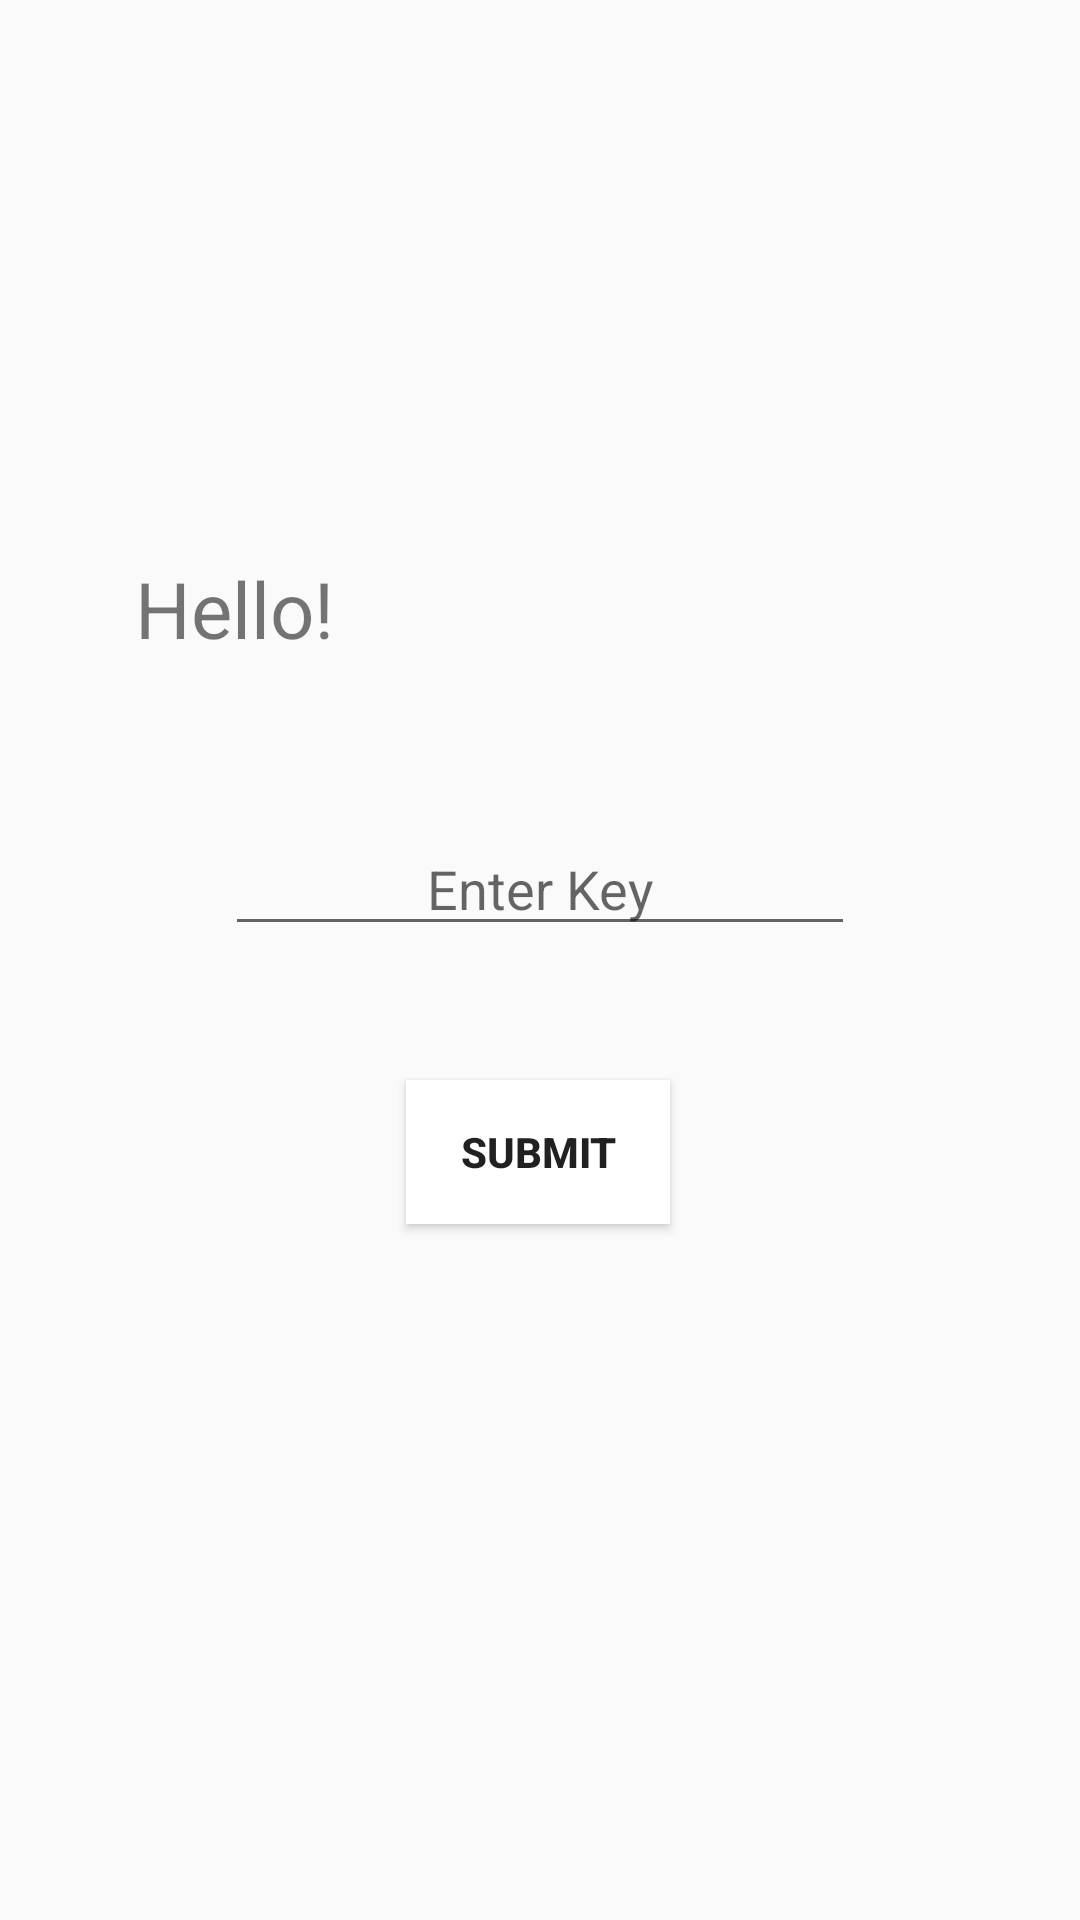

Android layout source for this screen:
<!-- AndroidManifest.xml: application theme AppTheme -->
<!-- res/layout/activity_enter_password.xml -->
<?xml version="1.0" encoding="utf-8"?>
<android.support.constraint.ConstraintLayout xmlns:android="http://schemas.android.com/apk/res/android"
    xmlns:app="http://schemas.android.com/apk/res-auto"
    xmlns:tools="http://schemas.android.com/tools"
    android:layout_width="match_parent"
    android:layout_height="match_parent"
    tools:context=".activities.EnterPassword">

    <Button
        android:id="@+id/actionSubmitPassword"
        android:layout_width="wrap_content"
        android:layout_height="wrap_content"
        android:layout_marginTop="360dp"
        android:background="@android:color/background_light"
        android:text="@string/action_submit"
        android:textStyle="bold"
        app:layout_constraintEnd_toEndOf="parent"
        app:layout_constraintHorizontal_bias="0.498"
        app:layout_constraintStart_toStartOf="parent"
        app:layout_constraintTop_toTopOf="parent" />

    <TextView
        android:id="@+id/textViewHello"
        android:layout_width="106dp"
        android:layout_height="38dp"
        android:layout_marginStart="76dp"
        android:layout_marginTop="184dp"
        android:layout_marginEnd="229dp"
        android:gravity="center"
        android:text="@string/hello"
        android:textSize="26sp"
        app:layout_constraintEnd_toEndOf="parent"
        app:layout_constraintHorizontal_bias="1.0"
        app:layout_constraintStart_toStartOf="parent"
        app:layout_constraintTop_toTopOf="parent" />

    <EditText
        android:id="@+id/editTextKey"
        android:layout_width="wrap_content"
        android:layout_height="wrap_content"
        android:layout_marginTop="274dp"
        android:ems="10"
        android:gravity="center"
        android:hint="@string/user_key"
        android:inputType="textPassword"
        app:layout_constraintEnd_toEndOf="parent"
        app:layout_constraintHorizontal_bias="0.5"
        app:layout_constraintStart_toStartOf="parent"
        app:layout_constraintTop_toTopOf="parent" />

    <TextView
        android:id="@+id/textViewName"
        android:layout_width="174dp"
        android:layout_height="38dp"
        android:layout_marginStart="16dp"
        android:layout_marginTop="184dp"
        android:text=""
        android:textSize="24sp"
        android:textStyle="bold"
        app:layout_constraintStart_toEndOf="@+id/textViewHello"
        app:layout_constraintTop_toTopOf="parent" />
</android.support.constraint.ConstraintLayout>
<!-- resources referenced by this layout -->
<resources>
  <string name="action_submit">Submit</string>
  <string name="hello">Hello!</string>
  <string name="user_key">Enter Key</string>
  <style name="AppTheme" parent="Theme.AppCompat.Light.DarkActionBar">
          
          <item name="colorPrimary">@color/colorPrimary</item>
          <item name="colorPrimaryDark">@color/colorPrimaryDark</item>
          <item name="colorAccent">@color/colorAccent</item>
      </style>
  <!-- not gathered from this repository: default colours our renderer supplied (Android Studio template values) -->
  <color name="colorPrimary">#FF6200EE</color>
  <color name="colorPrimaryDark">#FF3700B3</color>
  <color name="colorAccent">#FF03DAC5</color>
</resources>
